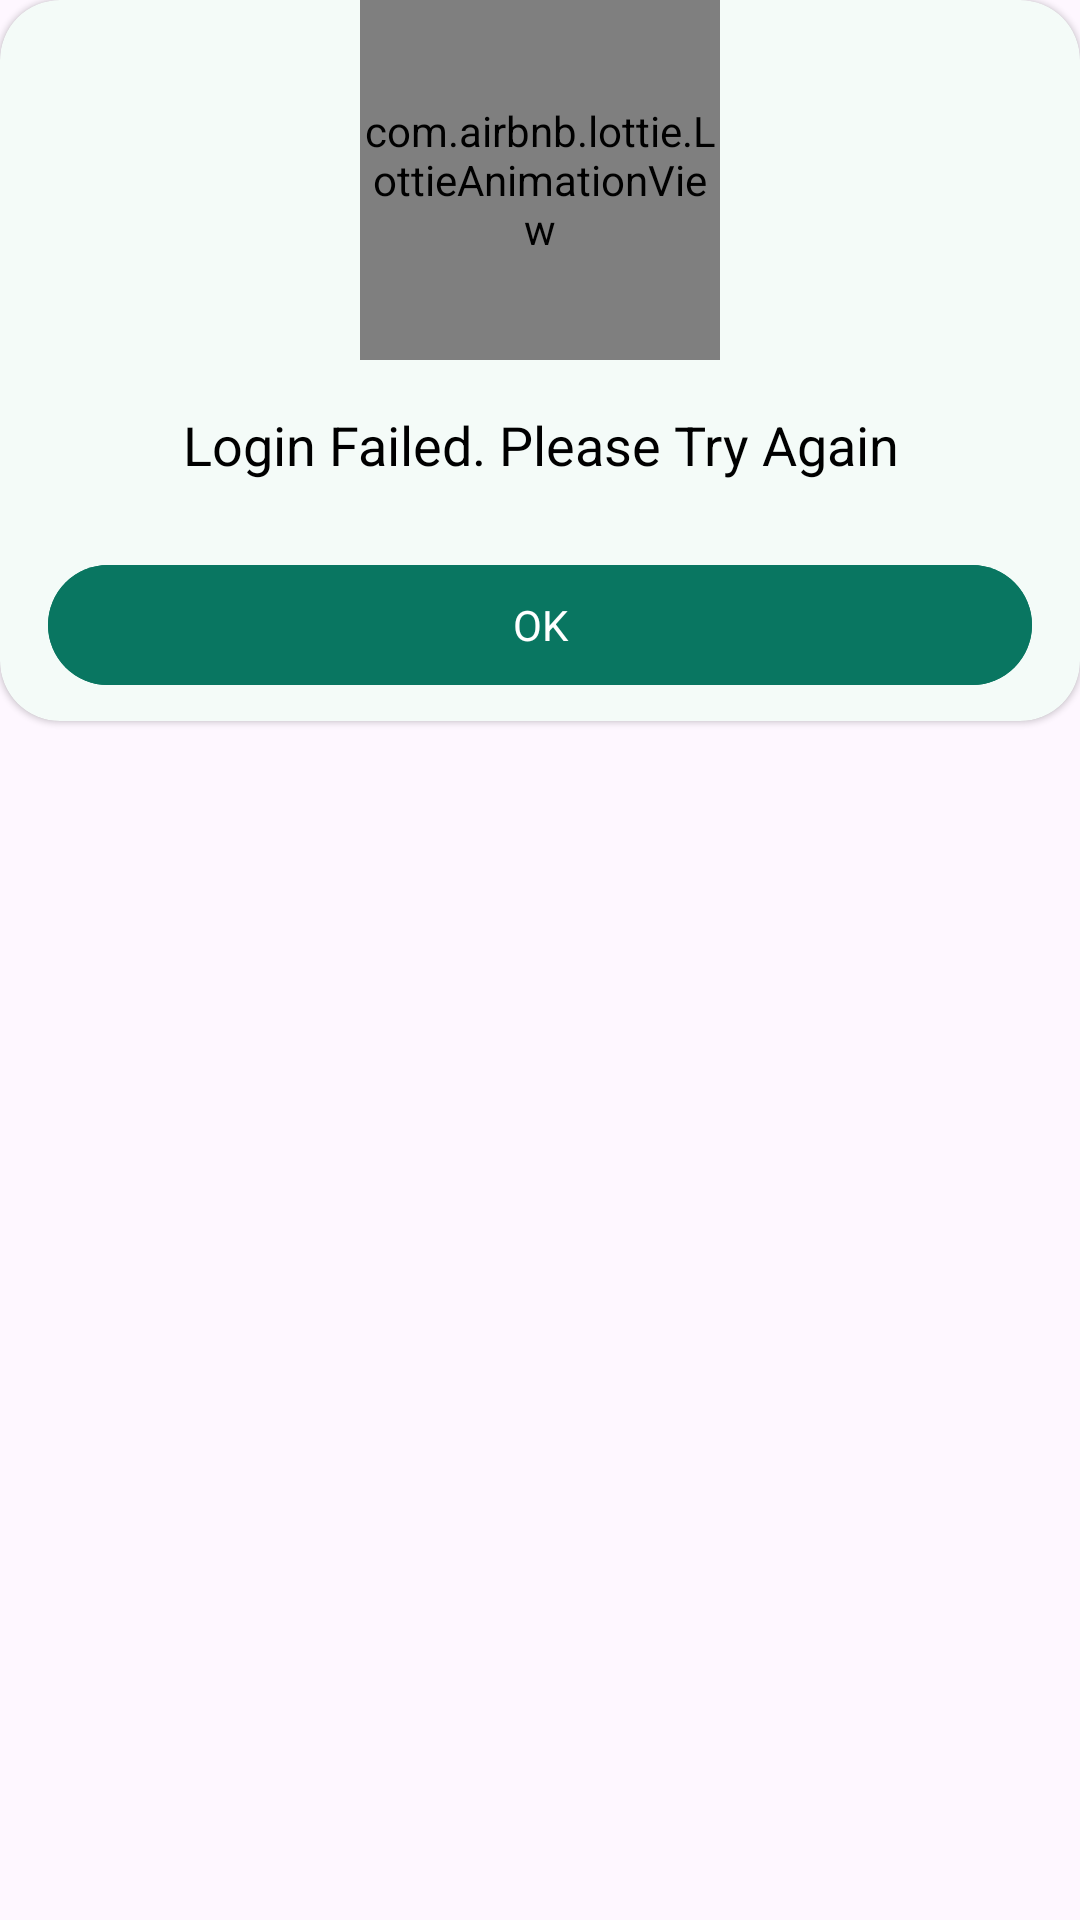

Reconstruct the res/layout file that produces this screen, plus the resources it refers to.
<!-- AndroidManifest.xml: application theme Theme.NutriSight -->
<!-- res/layout/dialog_login_failed.xml -->
<RelativeLayout xmlns:android="http://schemas.android.com/apk/res/android"
    android:layout_width="match_parent"
    android:layout_height="wrap_content"
    xmlns:app="http://schemas.android.com/apk/res-auto"
    android:layout_marginHorizontal="16dp">

    <androidx.cardview.widget.CardView
        android:layout_width="match_parent"
        android:layout_height="wrap_content"
        app:cardCornerRadius="20dp"
        app:cardBackgroundColor="@color/background_color"
        app:cardElevation="1dp">

        <androidx.constraintlayout.widget.ConstraintLayout
            android:layout_width="match_parent"
            android:layout_height="match_parent">

            <com.airbnb.lottie.LottieAnimationView
                android:id="@+id/animation_view"
                android:layout_width="120dp"
                android:layout_height="120dp"
                app:lottie_rawRes="@raw/failed"
                app:lottie_autoPlay="true"
                app:lottie_loop="false"
                app:layout_constraintStart_toStartOf="parent"
                app:layout_constraintTop_toTopOf="parent"
                app:layout_constraintEnd_toEndOf="parent"
                />

            <TextView
                android:id="@+id/tv_failed"
                android:layout_width="wrap_content"
                android:layout_height="wrap_content"
                android:layout_marginTop="16dp"
                android:layout_marginHorizontal="8dp"
                android:text="@string/login_failed_please_try_again"
                android:textAlignment="center"
                android:textSize="18sp"
                android:textColor="@color/black_white"
                app:layout_constraintTop_toBottomOf="@+id/animation_view"
                app:layout_constraintStart_toStartOf="parent"
                app:layout_constraintEnd_toEndOf="parent"
                />

            <Button
                android:id="@+id/btn_ok"
                android:layout_width="0dp"
                android:layout_height="wrap_content"
                android:layout_marginTop="24dp"
                android:textAllCaps="true"
                android:text="@string/ok"
                android:textColor="@color/white"
                android:layout_marginHorizontal="16dp"
                android:layout_marginBottom="8dp"
                android:backgroundTint="@color/main_green_dark"
                app:layout_constraintTop_toBottomOf="@+id/tv_failed"
                app:layout_constraintStart_toStartOf="parent"
                app:layout_constraintEnd_toEndOf="parent"
                app:layout_constraintBottom_toBottomOf="parent"/>

        </androidx.constraintlayout.widget.ConstraintLayout>


    </androidx.cardview.widget.CardView>




</RelativeLayout>
<!-- resources referenced by this layout -->
<resources>
  <color name="background_color">#F4FBF8</color>
  <color name="black_white">#FF000000</color>
  <color name="main_green_dark">#097661</color>
  <color name="white">#FFFFFFFF</color>
  <string name="login_failed_please_try_again">Login Failed. Please Try Again</string>
  <string name="ok">OK</string>
  <style name="Theme.NutriSight" parent="Base.Theme.NutriSight" />
  <style name="Base.Theme.NutriSight" parent="Theme.Material3.DayNight.NoActionBar">
          <item name="colorPrimary">@color/main_green</item>
          <item name="fontFamily">@font/josefin_sans</item>
          <item name="android:windowLightStatusBar">true</item>
          <item name="materialSwitchStyle">@style/Widget.Custom.MaterialSwitch</item>
      </style>
  <color name="main_green">#097661</color>
  <style name="Widget.Custom.MaterialSwitch" parent="Widget.Material3.CompoundButton.MaterialSwitch">
          <item name="thumbTint">@color/custom_thumb_color</item>
      </style>
  <color name="custom_thumb_color">#FFFFFF</color>
</resources>
